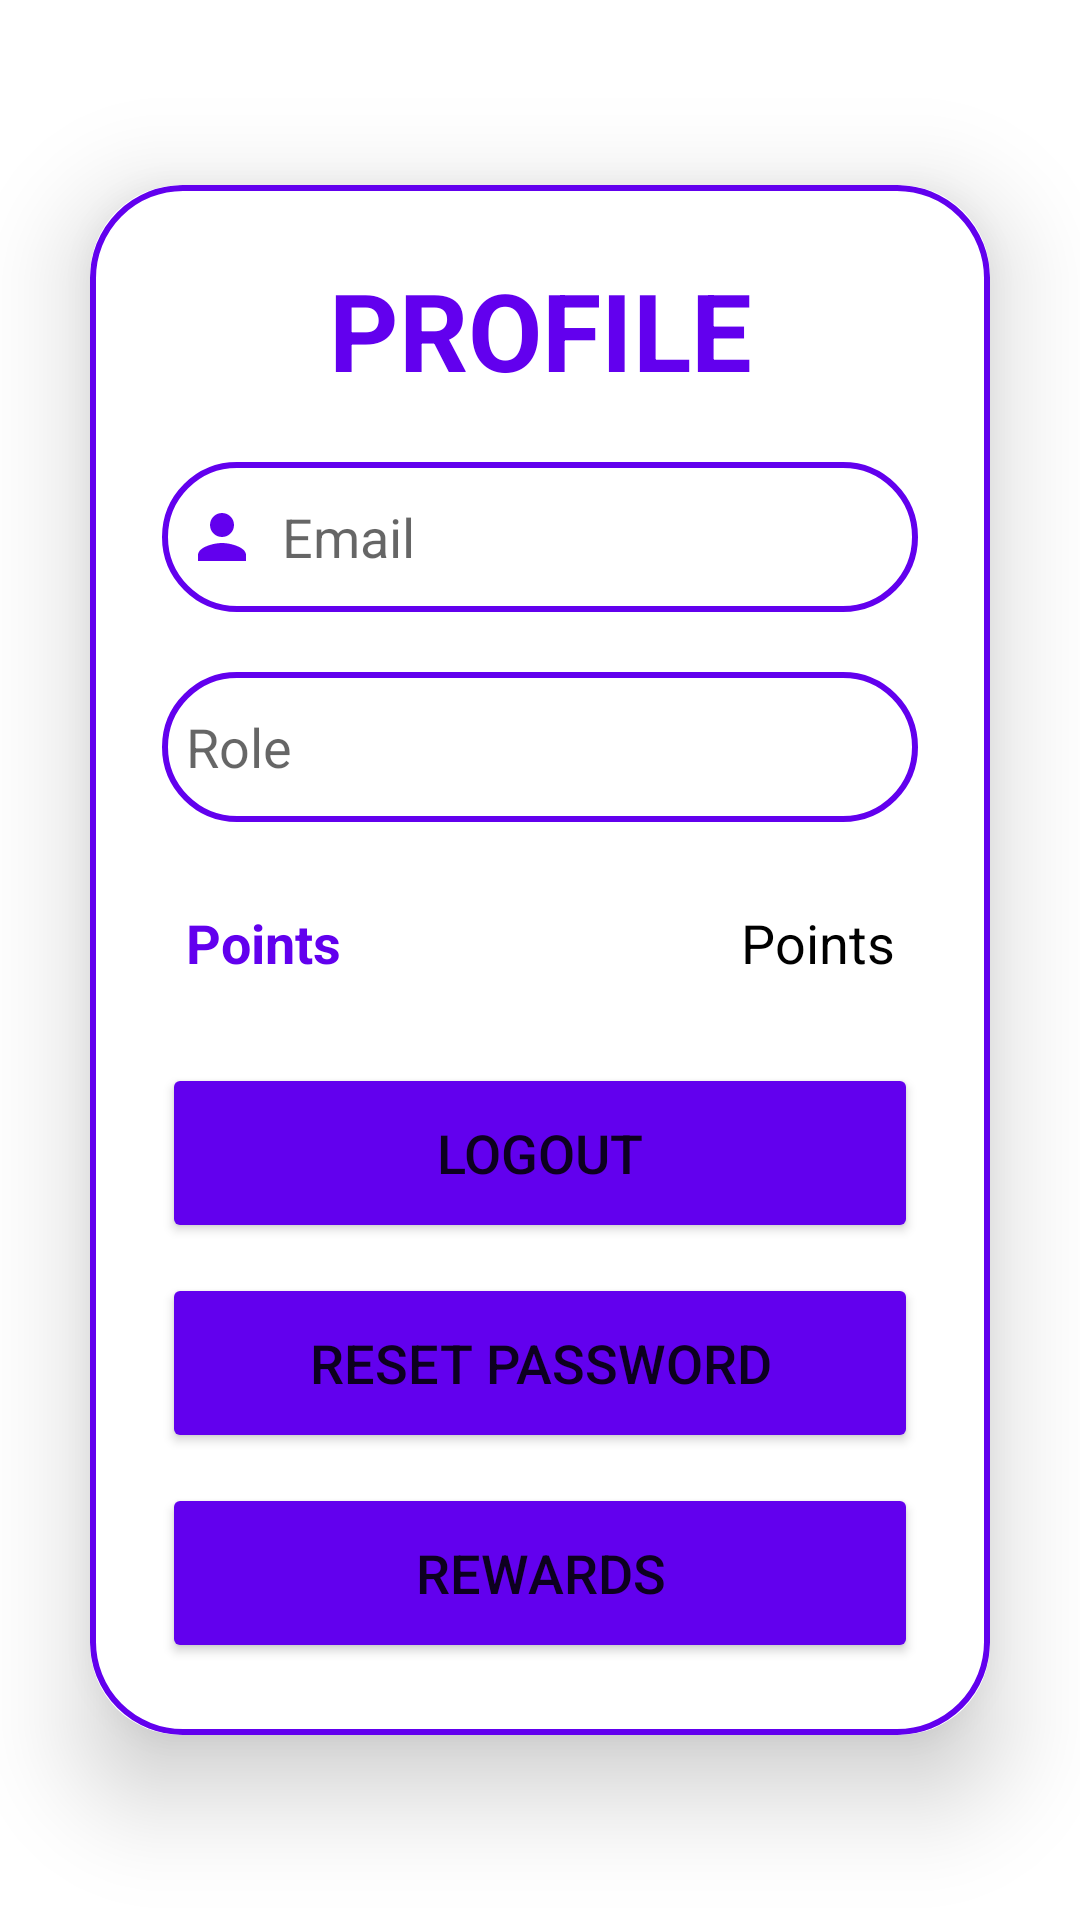

The Android layout XML behind this screen, and the referenced resources:
<!-- AndroidManifest.xml: application theme Theme.SAApp -->
<!-- res/layout/fragment_profile.xml -->
<?xml version="1.0" encoding="utf-8"?>
<LinearLayout
    xmlns:android="http://schemas.android.com/apk/res/android"
    xmlns:app="http://schemas.android.com/apk/res-auto"
    xmlns:tools="http://schemas.android.com/tools"
    android:layout_width="match_parent"
    android:layout_height="match_parent"
    android:orientation="vertical"
    android:gravity="center"
    android:id="@+id/fragment_profile"
    tools:context=".ui.profile.ProfileFragment">

    <androidx.cardview.widget.CardView
        android:layout_width="match_parent"
        android:layout_height="wrap_content"
        android:layout_margin="30dp"
        app:cardCornerRadius="30dp"
        app:cardElevation="20dp">

        <LinearLayout
            android:layout_width="match_parent"
            android:layout_height="wrap_content"
            android:orientation="vertical"
            android:layout_gravity="center_horizontal"
            android:padding="24dp"
            android:background="@drawable/custom_edittext">

            <TextView
                android:layout_width="match_parent"
                android:layout_height="wrap_content"
                android:text="@string/profile"
                android:textSize="36sp"
                android:textAlignment="center"
                android:textStyle="bold"
                android:textColor="@color/purple_500" />

            
            <EditText
                android:layout_width="match_parent"
                android:layout_height="50dp"
                android:id="@+id/editTextEmailProfile"
                android:background="@drawable/custom_edittext"
                android:layout_marginTop="20dp"
                android:padding="8dp"
                android:hint="@string/prompt_email"
                android:drawableStart="@drawable/baseline_person_24"
                android:drawablePadding="8dp"
                android:textColor="@color/black"
                android:autofillHints="emailAddress"
                android:inputType="textEmailAddress"
                android:enabled="false"/>
            
            <EditText
                android:layout_width="match_parent"
                android:layout_height="50dp"
                android:background="@drawable/custom_edittext"
                android:layout_marginTop="20dp"
                android:inputType="text"
                android:padding="8dp"
                android:drawablePadding="8dp"
                android:id="@+id/TextViewRoleProfile"
                android:hint="@string/prompt_role"
                android:textColor="@color/black"
                android:autofillHints="Role"
                android:enabled="false"/>

            
            <LinearLayout
                android:layout_width="match_parent"
                android:layout_height="match_parent"
                android:padding="8dp"
                android:layout_marginTop="20dp"
                android:orientation="horizontal">
                <TextView
                    android:layout_width="wrap_content"
                    android:layout_height="wrap_content"
                    android:layout_weight="1"
                    android:text="@string/points"
                    android:textStyle="bold"
                    android:textColor="@color/purple_500"
                    android:textSize="18sp"/>
                <TextView
                    android:layout_width="wrap_content"
                    android:layout_height="wrap_content"
                    android:id="@+id/profilePoints"
                    android:text="@string/points"
                    android:layout_weight="1"
                    android:textAlignment="viewEnd"
                    android:textColor="@color/black"
                    android:textSize="18sp"/>
            </LinearLayout>

            
            <Button
                android:layout_width="match_parent"
                android:layout_height="60dp"
                android:text="@string/logout"
                android:id="@+id/buttonLogout"
                android:textSize="18sp"
                android:layout_marginTop="20dp"
                android:backgroundTint="@color/purple_500"
                app:cornerRadius="20dp" />

            
            <Button
                android:layout_width="match_parent"
                android:layout_height="60dp"
                android:text="@string/reset_password"
                android:id="@+id/buttonResetPass"
                android:textSize="18sp"
                android:layout_marginTop="10dp"
                android:backgroundTint="@color/purple_500"
                app:cornerRadius="20dp" />
            <Button
                android:layout_width="match_parent"
                android:layout_height="60dp"
                android:text="@string/rewards"
                android:id="@+id/buttonRewards"
                android:textSize="18sp"
                android:layout_marginTop="10dp"
                android:backgroundTint="@color/purple_500"
                app:cornerRadius="20dp" />

        </LinearLayout>

    </androidx.cardview.widget.CardView>

</LinearLayout>
<!-- resources referenced by this layout -->
<resources>
  <color name="black">#FF000000</color>
  <color name="purple_500">#FF6200EE</color>
  <!-- drawable baseline_person_24 (drawable) -->
  <vector xmlns:android="http://schemas.android.com/apk/res/android"
          android:height="24dp"
          android:viewportHeight="24"
          android:viewportWidth="24"
          android:width="24dp"
          android:tint="@color/purple_500">
        
      <path android:fillColor="@android:color/white" android:pathData="M12,12c2.21,0 4,-1.79 4,-4s-1.79,-4 -4,-4 -4,1.79 -4,4 1.79,4 4,4zM12,14c-2.67,0 -8,1.34 -8,4v2h16v-2c0,-2.66 -5.33,-4 -8,-4z"/>
      
  </vector>
  <!-- drawable custom_edittext (drawable) -->
  <?xml version="1.0" encoding="utf-8"?>
  <shape xmlns:android="http://schemas.android.com/apk/res/android" android:shape="rectangle">
      <stroke
          android:width="2dp"
          android:color="@color/purple_500"/>
      <corners
          android:radius="30dp"/>
  </shape>
  <string name="logout">Logout</string>
  <string name="points">Points</string>
  <string name="profile">PROFILE</string>
  <string name="prompt_email">Email</string>
  <string name="prompt_role">Role</string>
  <string name="reset_password">Reset Password</string>
  <string name="rewards">Rewards</string>
  <style name="Theme.SAApp" parent="Theme.MaterialComponents.Light.NoActionBar">
          
          <item name="colorPrimary">@color/purple_500</item>
          <item name="colorPrimaryVariant">@color/purple_700</item>
          <item name="colorOnPrimary">@color/white</item>
          
          <item name="colorSecondary">@color/teal_200</item>
          <item name="colorSecondaryVariant">@color/teal_700</item>
          <item name="colorOnSecondary">@color/black</item>
          
          <item name="android:statusBarColor">?attr/colorPrimaryVariant</item>
          
      </style>
  <color name="purple_700">#FF3700B3</color>
  <color name="white">#FFFFFFFF</color>
  <color name="teal_200">#FF03DAC5</color>
  <color name="teal_700">#FF018786</color>
</resources>
